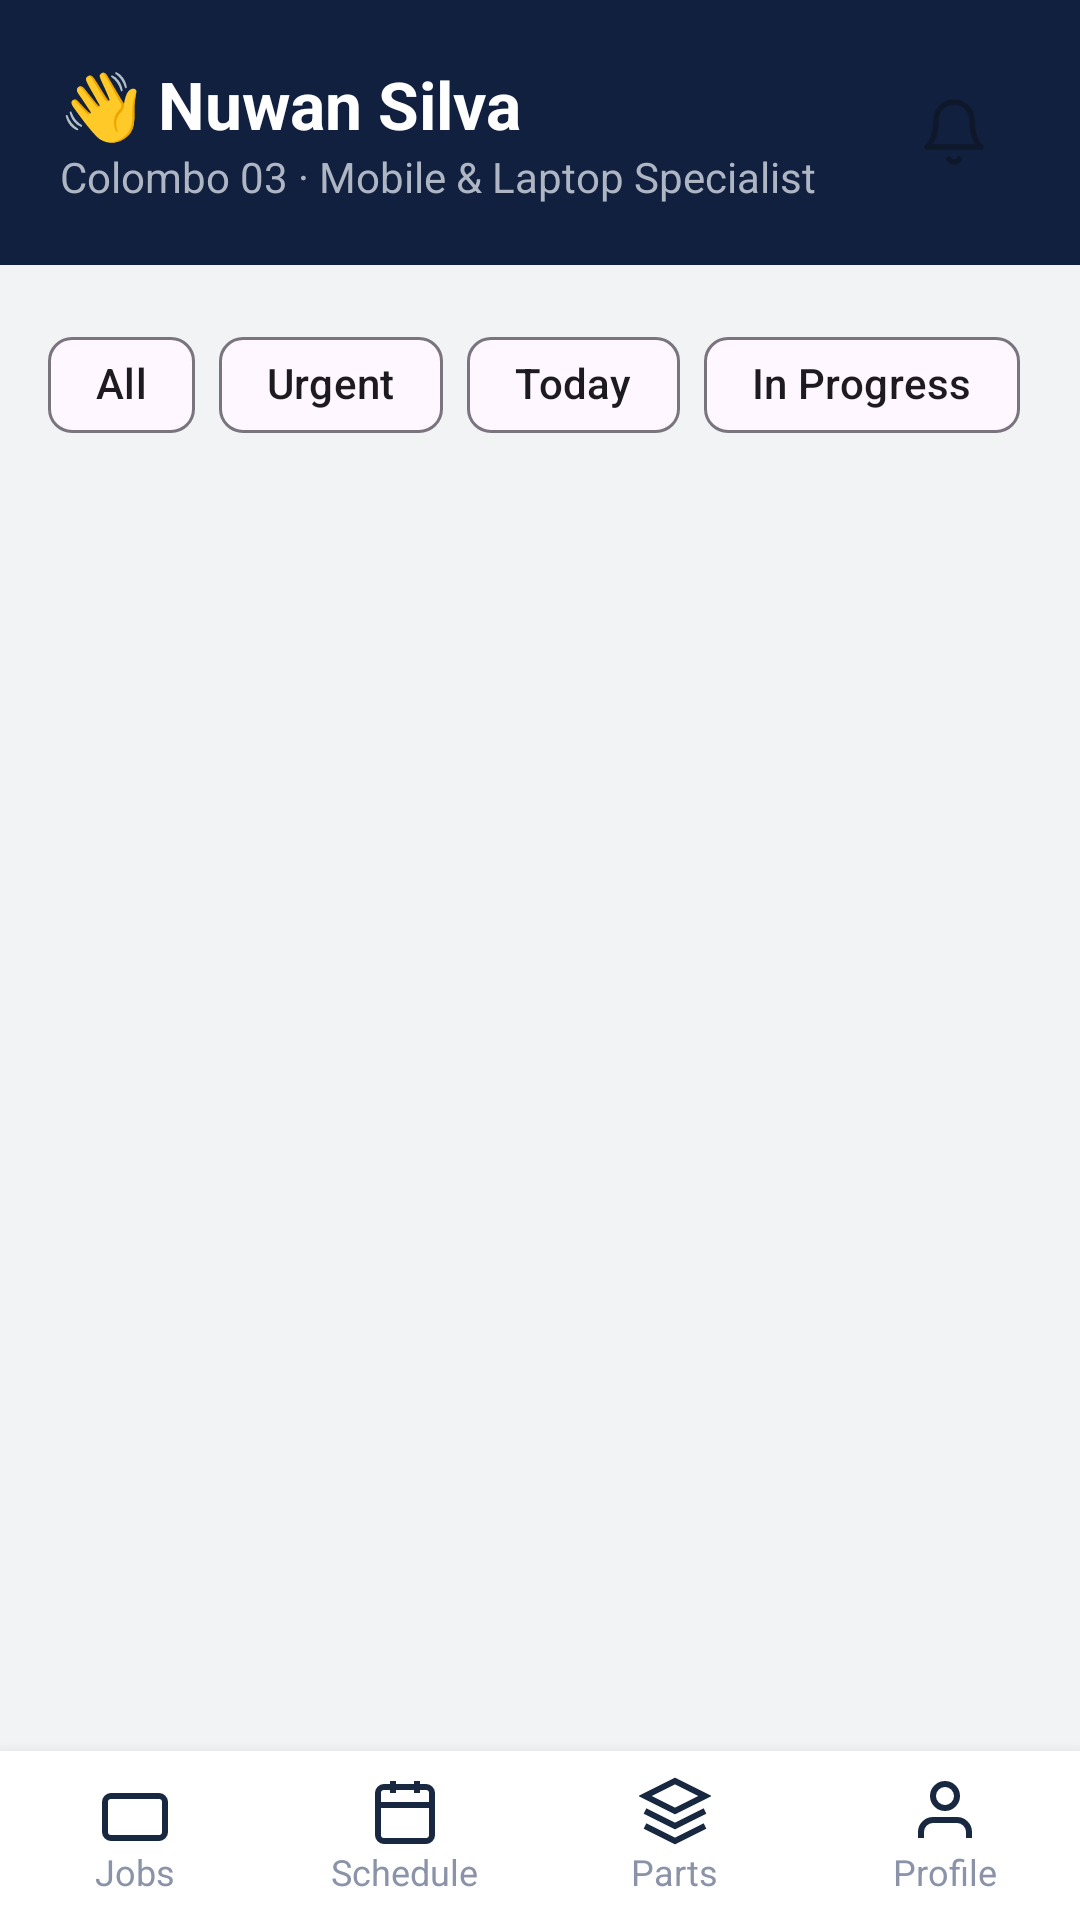

Here is an Android app screen rendered from its layout file. Give the layout XML and the strings, colors and styles it references.
<!-- AndroidManifest.xml: application theme Theme.TechFix -->
<!-- res/layout/fragment_tech_repairs.xml -->
<LinearLayout xmlns:android="http://schemas.android.com/apk/res/android" xmlns:app="http://schemas.android.com/apk/res-auto" xmlns:tools="http://schemas.android.com/tools" android:layout_width="match_parent" android:layout_height="match_parent" android:orientation="vertical" android:background="#F2F3F5">

<LinearLayout android:layout_width="match_parent" android:layout_height="wrap_content" android:orientation="horizontal" android:background="#122040" android:padding="20dp" android:gravity="center_vertical">
<LinearLayout android:layout_width="0dp" android:layout_height="wrap_content" android:layout_weight="1" android:orientation="vertical">
<TextView android:id="@+id/txtGreeting" android:layout_width="wrap_content" android:layout_height="wrap_content" android:text="👋 Nuwan Silva" android:textColor="#FFFFFF" android:textSize="22sp" android:textStyle="bold"/>
<TextView android:id="@+id/txtRoleBranch" android:layout_width="wrap_content" android:layout_height="wrap_content" android:text="Colombo 03 · Mobile &amp; Laptop Specialist" android:textColor="#AEB6C4" android:textSize="14sp"/>
</LinearLayout>
<ImageButton android:id="@+id/btnNotifications" android:layout_width="44dp" android:layout_height="44dp" android:background="@drawable/bg_icon_circle" android:src="@drawable/ic_bell" android:contentDescription="Notifications"/>
</LinearLayout>

<com.google.android.material.chip.ChipGroup android:id="@+id/chipGroupFilters" android:layout_width="match_parent" android:layout_height="wrap_content" android:padding="16dp" app:singleSelection="true">
<com.google.android.material.chip.Chip android:id="@+id/chipAll" android:layout_width="wrap_content" android:layout_height="wrap_content" android:text="All" android:checked="true"/>
<com.google.android.material.chip.Chip android:id="@+id/chipUrgent" android:layout_width="wrap_content" android:layout_height="wrap_content" android:text="Urgent"/>
<com.google.android.material.chip.Chip android:id="@+id/chipToday" android:layout_width="wrap_content" android:layout_height="wrap_content" android:text="Today"/>
<com.google.android.material.chip.Chip android:id="@+id/chipInProgress" android:layout_width="wrap_content" android:layout_height="wrap_content" android:text="In Progress"/>
</com.google.android.material.chip.ChipGroup>

<LinearLayout android:id="@+id/layoutEmptyState" android:layout_width="match_parent" android:layout_height="wrap_content" android:orientation="vertical" android:gravity="center" android:visibility="gone" android:padding="32dp">
<TextView android:layout_width="wrap_content" android:layout_height="wrap_content" android:text="No repairs found" android:textColor="#8A93A8" android:textSize="16sp"/>
</LinearLayout>

<androidx.recyclerview.widget.RecyclerView android:id="@+id/rvAssignedRepairs" android:layout_width="match_parent" android:layout_height="0dp" android:layout_weight="1" android:paddingStart="16dp" android:paddingEnd="16dp" android:clipToPadding="false" tools:listitem="@layout/item_repair_card"/>

<include layout="@layout/bottom_nav_bar"/>
</LinearLayout>
<!-- res/layout/item_repair_card.xml (included above) -->
<?xml version="1.0" encoding="utf-8"?>
<com.google.android.material.card.MaterialCardView 
    xmlns:android="http://schemas.android.com/apk/res/android"
    xmlns:app="http://schemas.android.com/apk/res-auto"
    android:layout_width="match_parent"
    android:layout_height="wrap_content"
    android:layout_marginHorizontal="12dp"
    android:layout_marginVertical="4dp"
    app:cardCornerRadius="12dp"
    app:cardElevation="1dp"
    app:strokeColor="@color/divider_color"
    app:strokeWidth="1dp"
    app:cardBackgroundColor="@color/card_bg">

    <LinearLayout
        android:layout_width="match_parent"
        android:layout_height="wrap_content"
        android:orientation="vertical"
        android:padding="12dp">

        <RelativeLayout
            android:layout_width="match_parent"
            android:layout_height="wrap_content">

            <TextView
                android:id="@+id/tvDeviceAndService"
                android:layout_width="wrap_content"
                android:layout_height="wrap_content"
                android:layout_toStartOf="@id/tvStatusBadge"
                android:layout_alignParentStart="true"
                android:layout_marginEnd="4dp"
                android:text="iPhone 13 · Screen Replacement"
                android:textSize="14sp"
                android:textStyle="bold"
                android:textColor="@color/navy_header" />

            <TextView
                android:id="@+id/tvStatusBadge"
                android:layout_width="wrap_content"
                android:layout_height="wrap_content"
                android:layout_alignParentEnd="true"
                android:text="URGENT"
                android:textSize="10sp"
                android:textStyle="bold"
                android:textColor="@color/badge_red_text"
                android:background="@drawable/bg_badge_red"
                android:paddingHorizontal="8dp"
                android:paddingVertical="3dp" />
        </RelativeLayout>

        <TextView
            android:id="@+id/tvCustomerAndCode"
            android:layout_width="wrap_content"
            android:layout_height="wrap_content"
            android:layout_marginTop="2dp"
            android:text="Kasun Perera · #TF-2026-00125"
            android:textSize="12sp"
            android:textColor="@color/text_muted" />

        <View
            android:layout_width="match_parent"
            android:layout_height="1dp"
            android:layout_marginTop="8dp"
            android:layout_marginBottom="6dp"
            android:background="@color/divider_color" />

        <LinearLayout
            android:layout_width="match_parent"
            android:layout_height="wrap_content"
            android:orientation="horizontal"
            android:gravity="center">

            <ImageView
                android:layout_width="12dp"
                android:layout_height="12dp"
                android:src="@drawable/ic_pin"
                android:layout_marginEnd="4dp"
                app:tint="@color/badge_red_text" />

            <TextView
                android:id="@+id/tvDropOffAndTime"
                android:layout_width="wrap_content"
                android:layout_height="wrap_content"
                android:text="Drop-off 9:00 AM · Est. 1.5 hrs"
                android:textSize="12sp"
                android:textColor="@color/text_secondary" />
        </LinearLayout>

    </LinearLayout>

</com.google.android.material.card.MaterialCardView>
<!-- res/layout/bottom_nav_bar.xml (included above) -->
<LinearLayout xmlns:android="http://schemas.android.com/apk/res/android" android:layout_width="match_parent" android:layout_height="wrap_content" android:orientation="horizontal" android:background="#FFFFFF" android:paddingTop="8dp" android:paddingBottom="8dp" android:weightSum="4" android:elevation="8dp">
<LinearLayout android:id="@+id/navJobs" android:layout_width="0dp" android:layout_height="wrap_content" android:layout_weight="1" android:orientation="vertical" android:gravity="center" android:clickable="true" android:focusable="true">
<ImageView android:layout_width="24dp" android:layout_height="24dp" android:src="@drawable/ic_jobs" android:contentDescription="Jobs"/>
<TextView android:layout_width="wrap_content" android:layout_height="wrap_content" android:text="Jobs" android:textSize="12sp" android:textColor="#8A93A8"/>
</LinearLayout>
<LinearLayout android:id="@+id/navSchedule" android:layout_width="0dp" android:layout_height="wrap_content" android:layout_weight="1" android:orientation="vertical" android:gravity="center" android:clickable="true" android:focusable="true">
<ImageView android:layout_width="24dp" android:layout_height="24dp" android:src="@drawable/ic_schedule" android:contentDescription="Schedule"/>
<TextView android:layout_width="wrap_content" android:layout_height="wrap_content" android:text="Schedule" android:textSize="12sp" android:textColor="#8A93A8"/>
</LinearLayout>
<LinearLayout android:id="@+id/navParts" android:layout_width="0dp" android:layout_height="wrap_content" android:layout_weight="1" android:orientation="vertical" android:gravity="center" android:clickable="true" android:focusable="true">
<ImageView android:layout_width="24dp" android:layout_height="24dp" android:src="@drawable/ic_parts" android:contentDescription="Parts"/>
<TextView android:layout_width="wrap_content" android:layout_height="wrap_content" android:text="Parts" android:textSize="12sp" android:textColor="#8A93A8"/>
</LinearLayout>
<LinearLayout android:id="@+id/navProfile" android:layout_width="0dp" android:layout_height="wrap_content" android:layout_weight="1" android:orientation="vertical" android:gravity="center" android:clickable="true" android:focusable="true">
<ImageView android:layout_width="24dp" android:layout_height="24dp" android:src="@drawable/ic_profile" android:contentDescription="Profile"/>
<TextView android:layout_width="wrap_content" android:layout_height="wrap_content" android:text="Profile" android:textSize="12sp" android:textColor="#8A93A8"/>
</LinearLayout>
</LinearLayout>
<!-- resources referenced by this layout -->
<resources>
  <color name="badge_red_text">#DC2626</color>
  <color name="card_bg">#FFFFFF</color>
  <color name="divider_color">#E2E8F0</color>
  <color name="navy_header">#192841</color>
  <color name="text_muted">#94A3B8</color>
  <color name="text_secondary">#64748B</color>
  <!-- drawable bg_badge_red (drawable) -->
  <?xml version="1.0" encoding="utf-8"?>
  <shape xmlns:android="http://schemas.android.com/apk/res/android"
      android:shape="rectangle">
      <solid android:color="@color/badge_red_bg" />
      <corners android:radius="16dp" />
  </shape>
  <!-- drawable ic_jobs (drawable) -->
  <vector xmlns:android="http://schemas.android.com/apk/res/android"
      android:width="24dp"
      android:height="24dp"
      android:viewportWidth="24"
      android:viewportHeight="24">
      <path
          android:fillColor="#00000000"
          android:strokeColor="#192841"
          android:strokeWidth="2"
          android:pathData="M20,7H4C2.9,7 2,7.9 2,9V19C2,20.1 2.9,21 4,21H20C21.1,21 22,20.1 22,19V9C22,7.9 21.1,7 20,7Z"/>
  </vector>
  <!-- drawable ic_parts (drawable) -->
  <vector xmlns:android="http://schemas.android.com/apk/res/android"
      android:width="24dp"
      android:height="24dp"
      android:viewportWidth="24"
      android:viewportHeight="24">
      <path
          android:fillColor="#00000000"
          android:strokeColor="#192841"
          android:strokeWidth="2"
          android:pathData="M12,2L2,7L12,12L22,7L12,2Z M2,17L12,22L22,17 M2,12L12,17L22,12"/>
  </vector>
  <!-- drawable ic_pin (drawable) -->
  <vector xmlns:android="http://schemas.android.com/apk/res/android"
      android:width="16dp"
      android:height="16dp"
      android:viewportWidth="24"
      android:viewportHeight="24">
    <path
        android:fillColor="#EF4444"
        android:pathData="M12,2C8.13,2 5,5.13 5,9c0,5.25 7,13 7,13s7,-7.75 7,-13c0,-3.87 -3.13,-7 -7,-7zM12,11.5c-1.38,0 -2.5,-1.12 -2.5,-2.5s1.12,-2.5 2.5,-2.5 2.5,1.12 2.5,2.5 -1.12,2.5 -2.5,2.5z"/>
  </vector>
  <!-- drawable ic_profile (drawable) -->
  <vector xmlns:android="http://schemas.android.com/apk/res/android"
      android:width="24dp"
      android:height="24dp"
      android:viewportWidth="24"
      android:viewportHeight="24">
      <path
          android:fillColor="#00000000"
          android:strokeColor="#192841"
          android:strokeWidth="2"
          android:pathData="M20,21V19C20,16.8 18.2,15 16,15H8C5.8,15 4,16.8 4,19V21 M12,11C14.2,11 16,9.2 16,7C16,4.8 14.2,3 12,3C9.8,3 8,4.8 8,7C8,9.2 9.8,11 12,11Z"/>
  </vector>
  <!-- drawable ic_schedule (drawable) -->
  <vector xmlns:android="http://schemas.android.com/apk/res/android"
      android:width="24dp"
      android:height="24dp"
      android:viewportWidth="24"
      android:viewportHeight="24">
      <path
          android:fillColor="#00000000"
          android:strokeColor="#192841"
          android:strokeWidth="2"
          android:pathData="M19,4H5C3.9,4 3,4.9 3,6V20C3,21.1 3.9,22 5,22H19C20.1,22 21,21.1 21,20V6C21,4.9 20.1,4 19,4Z M16,2V6 M8,2V6 M3,10H21"/>
  </vector>
  <style name="Theme.TechFix" parent="Base.Theme.TechFix" />
  <color name="badge_red_bg">#FEE2E2</color>
  <style name="Base.Theme.TechFix" parent="Theme.Material3.DayNight.NoActionBar">
          
          <item name="colorPrimary">@color/accent_amber</item>
          <item name="colorOnPrimary">@color/white</item>
          <item name="colorPrimaryContainer">@color/navy_header</item>
          <item name="colorOnPrimaryContainer">@color/white</item>
          <item name="android:windowBackground">@color/bg_app</item>
          <item name="android:statusBarColor">@color/navy_header</item>
      </style>
  <color name="accent_amber">#F59E0B</color>
  <color name="white">#FFFFFFFF</color>
  <color name="bg_app">#F4F6F9</color>
</resources>
